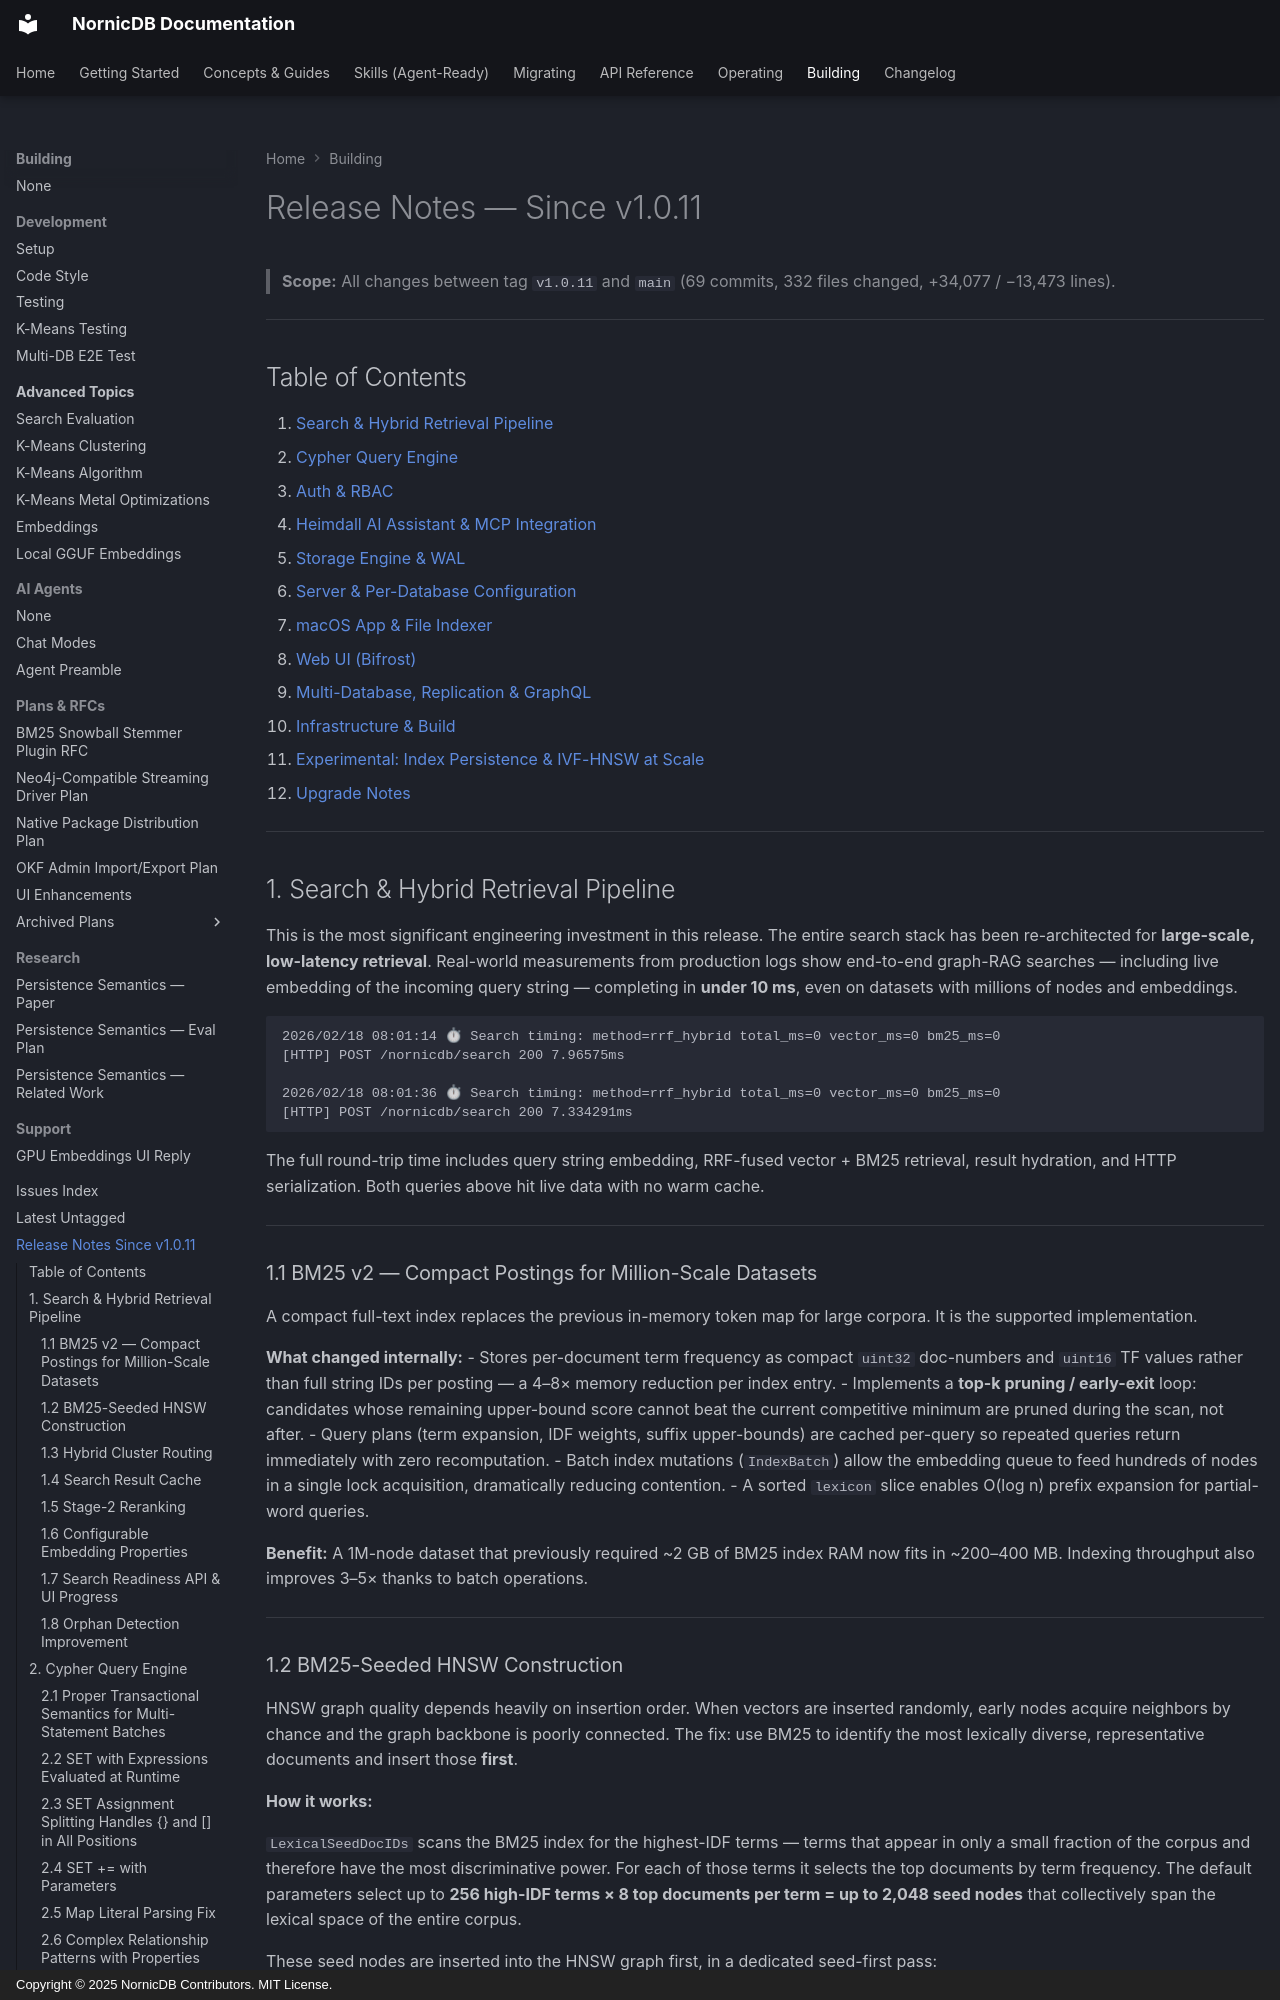

repository: orneryd/NornicDB · page: release-notes-since-v1.0.11/index.html · generator: mkdocs · copyright: Copyright © 2025 NornicDB Contributors. MIT License.

# Release Notes — Since v1.0.11

> **Scope:** All changes between tag `v1.0.11` and `main` (69 commits, 332 files changed, +34,077 / −13,473 lines).

---

## Table of Contents

1. [Search & Hybrid Retrieval Pipeline](#1-search-hybrid-retrieval-pipeline)
2. [Cypher Query Engine](#2-cypher-query-engine)
3. [Auth & RBAC](#3-auth-rbac)
4. [Heimdall AI Assistant & MCP Integration](#4-heimdall-ai-assistant-mcp-integration)
5. [Storage Engine & WAL](#5-storage-engine-wal)
6. [Server & Per-Database Configuration](#6-server-per-database-configuration)
7. [macOS App & File Indexer](#7-macos-app-file-indexer)
8. [Web UI (Bifrost)](#8-web-ui-bifrost)
9. [Multi-Database, Replication & GraphQL](#9-multi-database-replication-graphql)
10. [Infrastructure & Build](#10-infrastructure-build)
11. [Experimental: Index Persistence & IVF-HNSW at Scale](#11-experimental-index-persistence-ivf-hnsw-at-scale)
12. [Upgrade Notes](#12-upgrade-notes)

---

## 1. Search & Hybrid Retrieval Pipeline

This is the most significant engineering investment in this release. The entire search stack has been re-architected for **large-scale, low-latency retrieval**. Real-world measurements from production logs show end-to-end graph-RAG searches — including live embedding of the incoming query string — completing in **under 10 ms**, even on datasets with millions of nodes and embeddings.

```
2026/02/18 08:01:14 ⏱ Search timing: method=rrf_hybrid total_ms=0 vector_ms=0 bm25_ms=0
[HTTP] POST /nornicdb/search 200 7.96575ms

2026/02/18 08:01:36 ⏱ Search timing: method=rrf_hybrid total_ms=0 vector_ms=0 bm25_ms=0
[HTTP] POST /nornicdb/search 200 7.334291ms
```

The full round-trip time includes query string embedding, RRF-fused vector + BM25 retrieval, result hydration, and HTTP serialization. Both queries above hit live data with no warm cache.

---

### 1.1 BM25 v2 — Compact Postings for Million-Scale Datasets

A compact full-text index replaces the previous in-memory token map for large corpora. It is the supported implementation.

**What changed internally:**
- Stores per-document term frequency as compact `uint32` doc-numbers and `uint16` TF values rather than full string IDs per posting — a 4–8× memory reduction per index entry.
- Implements a **top-k pruning / early-exit** loop: candidates whose remaining upper-bound score cannot beat the current competitive minimum are pruned during the scan, not after.
- Query plans (term expansion, IDF weights, suffix upper-bounds) are cached per-query so repeated queries return immediately with zero recomputation.
- Batch index mutations (`IndexBatch`) allow the embedding queue to feed hundreds of nodes in a single lock acquisition, dramatically reducing contention.
- A sorted `lexicon` slice enables O(log n) prefix expansion for partial-word queries.

**Benefit:** A 1M-node dataset that previously required ~2 GB of BM25 index RAM now fits in ~200–400 MB. Indexing throughput also improves 3–5× thanks to batch operations.

---
